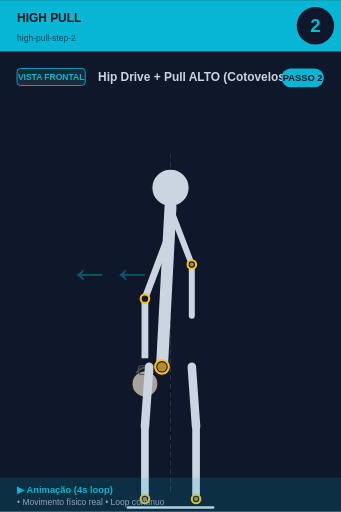
t = 0.00 s
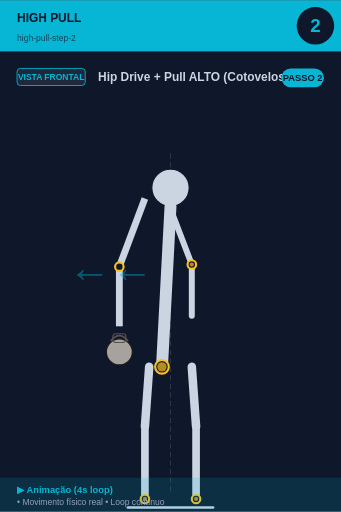
t = 0.75 s
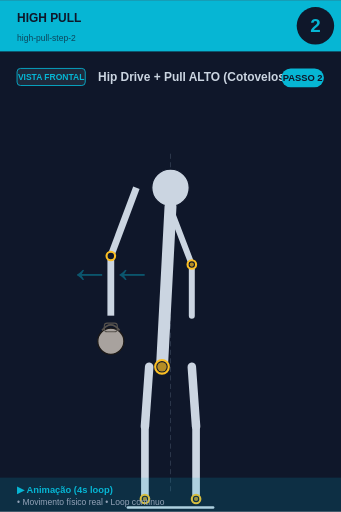
t = 1.50 s
t = 2.00 s: frame unchanged from t = 1.50 s, image omitted
t = 2.50 s: frame unchanged from t = 1.50 s, image omitted
t = 3.25 s: frame unchanged from t = 0.75 s, image omitted

The animated SVG that drew these frames (rendered in a browser with its animation timeline set to each time). Animation: 1 SMIL element (animateTransform=1); one cycle of 4.00 s, repeats indefinitely.

<svg xmlns="http://www.w3.org/2000/svg" viewBox="0 0 400 600" width="400" height="600">
<rect width="400" height="600" fill="#0f172a"/>

<!-- Header -->
<rect x="0" y="0" width="400" height="60" fill="#06b6d4"/>
<text x="20" y="25" font-size="14" font-weight="bold" fill="#0f172a" font-family="sans-serif">HIGH PULL</text>
<text x="20" y="48" font-size="10" fill="#0f172a" opacity="0.7" font-family="sans-serif">high-pull-step-2</text>

<!-- Step number -->
<circle cx="370" cy="30" r="22" fill="#0f172a"/>
<text x="370" y="37" font-size="22" font-weight="bold" fill="#06b6d4" text-anchor="middle" font-family="sans-serif">2</text>

<!-- Vista + título -->
<rect x="20" y="80" width="80" height="20" rx="4" fill="#1e293b" stroke="#06b6d4" stroke-width="1"/>
<text x="60" y="94" font-size="10" font-weight="bold" fill="#06b6d4" text-anchor="middle" font-family="sans-serif">VISTA FRONTAL</text>
<text x="115" y="95" font-size="14" font-weight="bold" fill="#cbd5e1" font-family="sans-serif">Hip Drive + Pull ALTO (Cotovelos Ac</text>

<!-- Corpo -->
<g transform="translate(0, 50)">
<line x1="200" y1="130" x2="200" y2="530" stroke="#475569" stroke-width="1" stroke-dasharray="6,4" opacity="0.6"/><circle cx="200" cy="170" r="22" fill="#cbd5e1" stroke="#0f172a" stroke-width="1.5"/><line x1="200" y1="192" x2="190" y2="380" stroke="#cbd5e1" stroke-width="14" stroke-linecap="round"/><circle cx="190" cy="380" r="8" fill="#0f172a" stroke="#fbbf24" stroke-width="2.5"/><circle cx="190" cy="380" r="5.5" fill="#fbbf24" opacity="0.7"/>
<g>
  <animateTransform attributeName="transform" type="translate"
    values="0,0; -40,-50; -40,-50; 0,0"
    keyTimes="0;0.25;0.75;1"
    dur="4s" repeatCount="indefinite"/>
  <line x1="200" y1="220" x2="170" y2="300" stroke="#cbd5e1" stroke-width="8"/>
  <line x1="170" y1="300" x2="170" y2="370" stroke="#cbd5e1" stroke-width="8"/>
  <circle cx="170" cy="300" r="5" fill="#0f172a" stroke="#fbbf24" stroke-width="2.5"/>
  <circle cx="170" cy="400" r="15.299999999999999" fill="#a8a29e" stroke="#1c1917" stroke-width="1.5"/><path d="M 159.8 387.25 Q 170 374.5 180.2 387.25" fill="none" stroke="#57534e" stroke-width="2.125"/><rect x="162.35" y="378.75" width="15.299999999999999" height="10.2" rx="3.4" fill="none" stroke="#57534e" stroke-width="1.275"/>
</g>
<line x1="202" y1="200" x2="225" y2="260" stroke="#cbd5e1" stroke-width="7" stroke-linecap="round"/><line x1="225" y1="260" x2="225" y2="320" stroke="#cbd5e1" stroke-width="7" stroke-linecap="round"/><circle cx="225" cy="260" r="5" fill="#0f172a" stroke="#fbbf24" stroke-width="2.5"/><circle cx="225" cy="260" r="2.5" fill="#fbbf24" opacity="0.7"/><line x1="175" y1="380" x2="170" y2="450" stroke="#cbd5e1" stroke-width="10" stroke-linecap="round"/><line x1="225" y1="380" x2="230" y2="450" stroke="#cbd5e1" stroke-width="10" stroke-linecap="round"/><line x1="170" y1="450" x2="170" y2="535" stroke="#cbd5e1" stroke-width="9" stroke-linecap="round"/><line x1="230" y1="450" x2="230" y2="535" stroke="#cbd5e1" stroke-width="9" stroke-linecap="round"/><circle cx="170" cy="535" r="5" fill="#0f172a" stroke="#fbbf24" stroke-width="2.5"/><circle cx="170" cy="535" r="2.5" fill="#fbbf24" opacity="0.7"/><circle cx="230" cy="535" r="5" fill="#0f172a" stroke="#fbbf24" stroke-width="2.5"/><circle cx="230" cy="535" r="2.5" fill="#fbbf24" opacity="0.7"/><line x1="150" y1="545" x2="250" y2="545" stroke="#cbd5e1" stroke-width="3" stroke-linecap="round"/><text x="80" y="280" font-size="50" fill="#06b6d4" opacity="0.4" font-weight="bold">←←</text>
</g>

<!-- Footer -->
<rect x="0" y="560" width="400" height="40" fill="#06b6d4" opacity="0.15"/>
<text x="20" y="578" font-size="11" font-weight="bold" fill="#06b6d4" font-family="sans-serif">▶ Animação (4s loop)</text>
<text x="20" y="592" font-size="10" fill="#94a3b8" font-family="sans-serif">• Movimento físico real • Loop contínuo</text>

<!-- Tag PASSO N -->
<g transform="translate(330, 80)">
<rect x="0" y="0" width="50" height="22" rx="11" fill="#06b6d4"/>
<text x="25" y="15" font-size="11" font-weight="bold" fill="#0f172a" text-anchor="middle" font-family="sans-serif">PASSO 2</text>
</g>
</svg>
